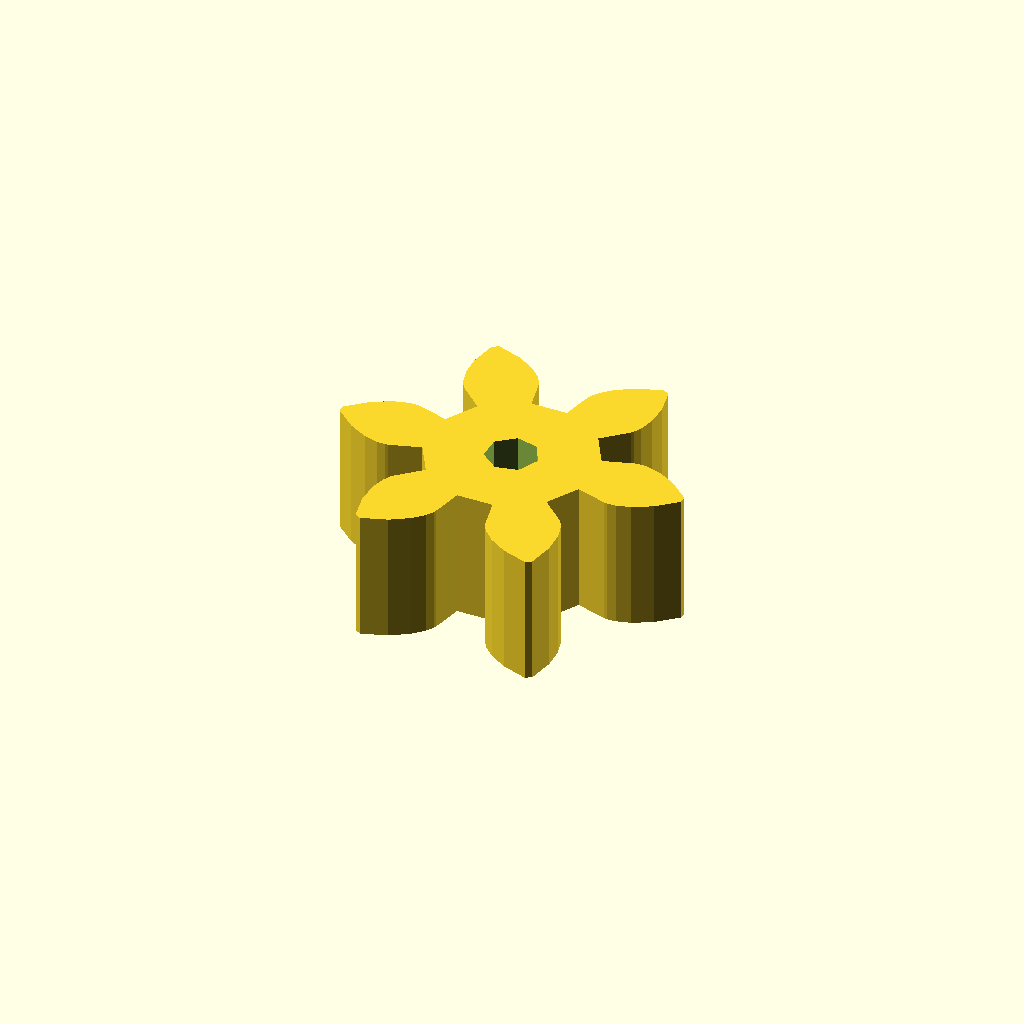
Cell 1: rendered with the file's own defaults.
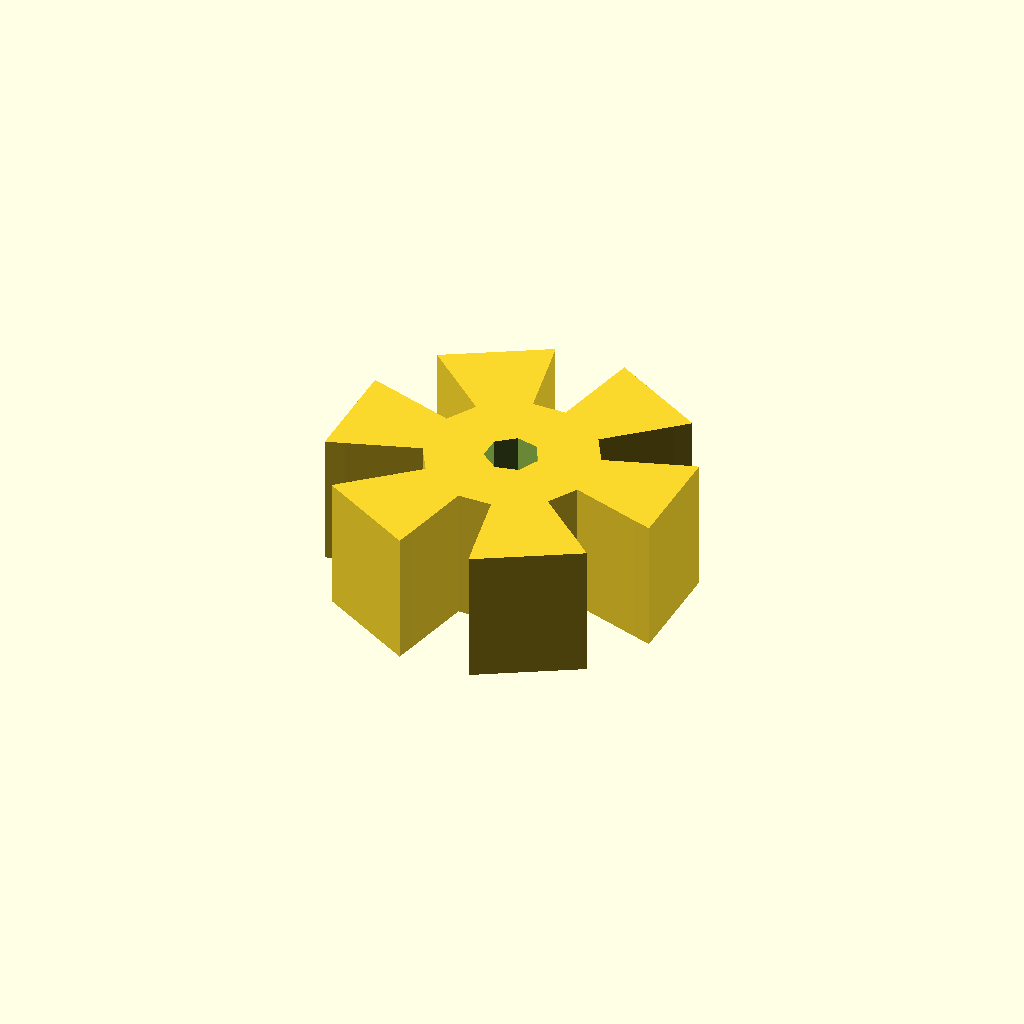
Cell 2 — pi set to 6.283185307179586, the other parameters unchanged.
All cells are drawn from one camera (rotation 55°, 0°, 25°, orthographic, colour scheme Cornfield), so only the parameter changes between them.
OpenSCAD source file parametric_involute_gear_v5.0.scad:
// Parametric Involute Bevel and Spur Gears by GregFrost
// It is licensed under the Creative Commons - GNU GPL license.
// © 2010 by GregFrost
// http://www.thingiverse.com/thing:3575

// Simple Test:
//gear (circular_pitch=1000,
//	gear_thickness = 20,
//	rim_thickness = 20,
//	hub_thickness = 20,
//	circles=5);

gear (
	number_of_teeth=6,
	circular_pitch=600, diametral_pitch=false,
	pressure_angle=28,
	clearance = 0.2,
	gear_thickness=10,
	rim_thickness=10,
	rim_width=5,
	hub_thickness=10,
	hub_diameter=15,
	bore_diameter=4,
	circles=0,
	backlash=0,
	twist=0,
	involute_facets=0);

//Complex Spur Gear Test:
//test_gears ();

// Meshing Double Helix:
//meshing_double_helix ();

// Demonstrate the backlash option for Spur gears.
//test_backlash ();

// Demonstrate how to make meshing bevel gears.
//bevel_gear_pair ();

pi=3.1415926535897932384626433832795;

//==================================================
// Bevel Gears:
// Two gears with the same cone distance, circular pitch (measured at the cone distance) 
// and pressure angle will mesh.

module bevel_gear_pair (
	gear1_teeth = 41,
	gear2_teeth = 7,
	axis_angle = 90,
	outside_circular_pitch=1000)
{
	outside_pitch_radius1 = gear1_teeth * outside_circular_pitch / 360;
	outside_pitch_radius2 = gear2_teeth * outside_circular_pitch / 360;
	pitch_apex1=outside_pitch_radius2 * sin (axis_angle) + 
		(outside_pitch_radius2 * cos (axis_angle) + outside_pitch_radius1) / tan (axis_angle);
	cone_distance = sqrt (pow (pitch_apex1, 2) + pow (outside_pitch_radius1, 2));
	pitch_apex2 = sqrt (pow (cone_distance, 2) - pow (outside_pitch_radius2, 2));
	echo ("cone_distance", cone_distance);
	pitch_angle1 = asin (outside_pitch_radius1 / cone_distance);
	pitch_angle2 = asin (outside_pitch_radius2 / cone_distance);
	echo ("pitch_angle1, pitch_angle2", pitch_angle1, pitch_angle2);
	echo ("pitch_angle1 + pitch_angle2", pitch_angle1 + pitch_angle2);

	rotate([0,0,90])
	translate ([0,0,pitch_apex1+20])
	{
		translate([0,0,-pitch_apex1])
		bevel_gear (
			number_of_teeth=gear1_teeth,
			cone_distance=cone_distance,
			pressure_angle=30,
			outside_circular_pitch=outside_circular_pitch);
	
		rotate([0,-(pitch_angle1+pitch_angle2),0])
		translate([0,0,-pitch_apex2])
		bevel_gear (
			number_of_teeth=gear2_teeth,
			cone_distance=cone_distance,
			pressure_angle=30,
			outside_circular_pitch=outside_circular_pitch);
	}
}

//Bevel Gear Finishing Options:
bevel_gear_flat = 0;
bevel_gear_back_cone = 1;

module bevel_gear (
	number_of_teeth=11,
	cone_distance=100,
	face_width=20,
	outside_circular_pitch=1000,
	pressure_angle=30,
	clearance = 0.2,
	bore_diameter=5,
	gear_thickness = 15,
	backlash = 0,
	involute_facets=0,
	finish = -1)
{
	echo ("bevel_gear",
		"teeth", number_of_teeth,
		"cone distance", cone_distance,
		face_width,
		outside_circular_pitch,
		pressure_angle,
		clearance,
		bore_diameter,
		involute_facets,
		finish);

	// Pitch diameter: Diameter of pitch circle at the fat end of the gear.
	outside_pitch_diameter  =  number_of_teeth * outside_circular_pitch / 180;
	outside_pitch_radius = outside_pitch_diameter / 2;

	// The height of the pitch apex.
	pitch_apex = sqrt (pow (cone_distance, 2) - pow (outside_pitch_radius, 2));
	pitch_angle = asin (outside_pitch_radius/cone_distance);

	echo ("Num Teeth:", number_of_teeth, " Pitch Angle:", pitch_angle);

	finish = (finish != -1) ? finish : (pitch_angle < 45) ? bevel_gear_flat : bevel_gear_back_cone;

	apex_to_apex=cone_distance / cos (pitch_angle);
	back_cone_radius = apex_to_apex * sin (pitch_angle);

	// Calculate and display the pitch angle. This is needed to determine the angle to mount two meshing cone gears.

	// Base Circle for forming the involute teeth shape.
	base_radius = back_cone_radius * cos (pressure_angle);	

	// Diametrial pitch: Number of teeth per unit length.
	pitch_diametrial = number_of_teeth / outside_pitch_diameter;

	// Addendum: Radial distance from pitch circle to outside circle.
	addendum = 1 / pitch_diametrial;
	// Outer Circle
	outer_radius = back_cone_radius + addendum;

	// Dedendum: Radial distance from pitch circle to root diameter
	dedendum = addendum + clearance;
	dedendum_angle = atan (dedendum / cone_distance);
	root_angle = pitch_angle - dedendum_angle;

	root_cone_full_radius = tan (root_angle)*apex_to_apex;
	back_cone_full_radius=apex_to_apex / tan (pitch_angle);

	back_cone_end_radius = 
		outside_pitch_radius - 
		dedendum * cos (pitch_angle) - 
		gear_thickness / tan (pitch_angle);
	back_cone_descent = dedendum * sin (pitch_angle) + gear_thickness;

	// Root diameter: Diameter of bottom of tooth spaces.
	root_radius = back_cone_radius - dedendum;

	half_tooth_thickness = outside_pitch_radius * sin (360 / (4 * number_of_teeth)) - backlash / 4;
	half_thick_angle = asin (half_tooth_thickness / back_cone_radius);

	face_cone_height = apex_to_apex-face_width / cos (pitch_angle);
	face_cone_full_radius = face_cone_height / tan (pitch_angle);
	face_cone_descent = dedendum * sin (pitch_angle);
	face_cone_end_radius = 
		outside_pitch_radius -
		face_width / sin (pitch_angle) - 
		face_cone_descent / tan (pitch_angle);

	// For the bevel_gear_flat finish option, calculate the height of a cube to select the portion of the gear that includes the full pitch face.
	bevel_gear_flat_height = pitch_apex - (cone_distance - face_width) * cos (pitch_angle);

//	translate([0,0,-pitch_apex])
	difference ()
	{
		intersection ()
		{
			union()
			{
				rotate (half_thick_angle)
				translate ([0,0,pitch_apex-apex_to_apex])
				cylinder ($fn=number_of_teeth*2, r1=root_cone_full_radius,r2=0,h=apex_to_apex);
				for (i = [1:number_of_teeth])
//				for (i = [1:1])
				{
					rotate ([0,0,i*360/number_of_teeth])
					{
						involute_bevel_gear_tooth (
							back_cone_radius = back_cone_radius,
							root_radius = root_radius,
							base_radius = base_radius,
							outer_radius = outer_radius,
							pitch_apex = pitch_apex,
							cone_distance = cone_distance,
							half_thick_angle = half_thick_angle,
							involute_facets = involute_facets);
					}
				}
			}

			if (finish == bevel_gear_back_cone)
			{
				translate ([0,0,-back_cone_descent])
				cylinder (
					$fn=number_of_teeth*2, 
					r1=back_cone_end_radius,
					r2=back_cone_full_radius*2,
					h=apex_to_apex + back_cone_descent);
			}
			else
			{
				translate ([-1.5*outside_pitch_radius,-1.5*outside_pitch_radius,0])
				cube ([3*outside_pitch_radius,
					3*outside_pitch_radius,
					bevel_gear_flat_height]);
			}
		}
		
		if (finish == bevel_gear_back_cone)
		{
			translate ([0,0,-face_cone_descent])
			cylinder (
				r1=face_cone_end_radius,
				r2=face_cone_full_radius * 2,
				h=face_cone_height + face_cone_descent+pitch_apex);
		}

		translate ([0,0,pitch_apex - apex_to_apex])
		cylinder (r=bore_diameter/2,h=apex_to_apex);
	}	
}

module involute_bevel_gear_tooth (
	back_cone_radius,
	root_radius,
	base_radius,
	outer_radius,
	pitch_apex,
	cone_distance,
	half_thick_angle,
	involute_facets)
{
//	echo ("involute_bevel_gear_tooth",
//		back_cone_radius,
//		root_radius,
//		base_radius,
//		outer_radius,
//		pitch_apex,
//		cone_distance,
//		half_thick_angle);

	min_radius = max (base_radius*2,root_radius*2);

	pitch_point = 
		involute (
			base_radius*2, 
			involute_intersect_angle (base_radius*2, back_cone_radius*2));
	pitch_angle = atan2 (pitch_point[1], pitch_point[0]);
	centre_angle = pitch_angle + half_thick_angle;

	start_angle = involute_intersect_angle (base_radius*2, min_radius);
	stop_angle = involute_intersect_angle (base_radius*2, outer_radius*2);

	res=(involute_facets!=0)?involute_facets:($fn==0)?5:$fn/4;

	translate ([0,0,pitch_apex])
	rotate ([0,-atan(back_cone_radius/cone_distance),0])
	translate ([-back_cone_radius*2,0,-cone_distance*2])
	union ()
	{
		for (i=[1:res])
		{
			assign (
				point1=
					involute (base_radius*2,start_angle+(stop_angle - start_angle)*(i-1)/res),
				point2=
					involute (base_radius*2,start_angle+(stop_angle - start_angle)*(i)/res))
			{
				assign (
					side1_point1 = rotate_point (centre_angle, point1),
					side1_point2 = rotate_point (centre_angle, point2),
					side2_point1 = mirror_point (rotate_point (centre_angle, point1)),
					side2_point2 = mirror_point (rotate_point (centre_angle, point2)))
				{
					polyhedron (
						points=[
							[back_cone_radius*2+0.1,0,cone_distance*2],
							[side1_point1[0],side1_point1[1],0],
							[side1_point2[0],side1_point2[1],0],
							[side2_point2[0],side2_point2[1],0],
							[side2_point1[0],side2_point1[1],0],
							[0.1,0,0]],
						triangles=[[0,1,2],[0,2,3],[0,3,4],[0,5,1],[1,5,2],[2,5,3],[3,5,4],[0,4,5]]);
				}
			}
		}
	}
}

module gear (
	number_of_teeth=15,
	circular_pitch=false, diametral_pitch=false,
	pressure_angle=28,
	clearance = 0.2,
	gear_thickness=5,
	rim_thickness=8,
	rim_width=5,
	hub_thickness=10,
	hub_diameter=15,
	bore_diameter=5,
	circles=0,
	backlash=0,
	twist=0,
	involute_facets=0)
{
	if (circular_pitch==false && diametral_pitch==false) 
		echo("MCAD ERROR: gear module needs either a diametral_pitch or circular_pitch");

	//Convert diametrial pitch to our native circular pitch
	circular_pitch = (circular_pitch!=false?circular_pitch:180/diametral_pitch);

	// Pitch diameter: Diameter of pitch circle.
	pitch_diameter  =  number_of_teeth * circular_pitch / 180;
	pitch_radius = pitch_diameter/2;
	echo ("Teeth:", number_of_teeth, " Pitch radius:", pitch_radius);

	// Base Circle
	base_radius = pitch_radius*cos(pressure_angle);

	// Diametrial pitch: Number of teeth per unit length.
	pitch_diametrial = number_of_teeth / pitch_diameter;

	// Addendum: Radial distance from pitch circle to outside circle.
	addendum = 1/pitch_diametrial;

	//Outer Circle
	outer_radius = pitch_radius+addendum;

	// Dedendum: Radial distance from pitch circle to root diameter
	dedendum = addendum + clearance;

	// Root diameter: Diameter of bottom of tooth spaces.
	root_radius = pitch_radius-dedendum;
	backlash_angle = backlash / pitch_radius * 180 / pi;
	half_thick_angle = (360 / number_of_teeth - backlash_angle) / 4;

	// Variables controlling the rim.
	rim_radius = root_radius - rim_width;

	// Variables controlling the circular holes in the gear.
	circle_orbit_diameter=hub_diameter/2+rim_radius;
	circle_orbit_curcumference=pi*circle_orbit_diameter;

	// Limit the circle size to 90% of the gear face.
	circle_diameter=
		min (
			0.70*circle_orbit_curcumference/circles,
			(rim_radius-hub_diameter/2)*0.9);

	difference ()
	{
		union ()
		{
			difference ()
			{
				linear_extrude (height=rim_thickness, convexity=10, twist=twist)
				gear_shape (
					number_of_teeth,
					pitch_radius = pitch_radius,
					root_radius = root_radius,
					base_radius = base_radius,
					outer_radius = outer_radius,
					half_thick_angle = half_thick_angle,
					involute_facets=involute_facets);

				if (gear_thickness < rim_thickness)
					translate ([0,0,gear_thickness])
					cylinder (r=rim_radius,h=rim_thickness-gear_thickness+1);
			}
			if (gear_thickness > rim_thickness)
				cylinder (r=rim_radius,h=gear_thickness);
			if (hub_thickness > gear_thickness)
				translate ([0,0,gear_thickness])
				cylinder (r=hub_diameter/2,h=hub_thickness-gear_thickness);
		}
		translate ([0,0,-1])
		cylinder (
			r=bore_diameter/2,
			h=2+max(rim_thickness,hub_thickness,gear_thickness));
		if (circles>0)
		{
			for(i=[0:circles-1])	
				rotate([0,0,i*360/circles])
				translate([circle_orbit_diameter/2,0,-1])
				cylinder(r=circle_diameter/2,h=max(gear_thickness,rim_thickness)+3);
		}
	}
}

module gear_shape (
	number_of_teeth,
	pitch_radius,
	root_radius,
	base_radius,
	outer_radius,
	half_thick_angle,
	involute_facets)
{
	union()
	{
		rotate (half_thick_angle) circle ($fn=number_of_teeth*2, r=root_radius);

		for (i = [1:number_of_teeth])
		{
			rotate ([0,0,i*360/number_of_teeth])
			{
				involute_gear_tooth (
					pitch_radius = pitch_radius,
					root_radius = root_radius,
					base_radius = base_radius,
					outer_radius = outer_radius,
					half_thick_angle = half_thick_angle,
					involute_facets=involute_facets);
			}
		}
	}
}

module involute_gear_tooth (
	pitch_radius,
	root_radius,
	base_radius,
	outer_radius,
	half_thick_angle,
	involute_facets)
{
	min_radius = max (base_radius,root_radius);

	pitch_point = involute (base_radius, involute_intersect_angle (base_radius, pitch_radius));
	pitch_angle = atan2 (pitch_point[1], pitch_point[0]);
	centre_angle = pitch_angle + half_thick_angle;

	start_angle = involute_intersect_angle (base_radius, min_radius);
	stop_angle = involute_intersect_angle (base_radius, outer_radius);

	res=(involute_facets!=0)?involute_facets:($fn==0)?5:$fn/4;

	union ()
	{
		for (i=[1:res])
		assign (
			point1=involute (base_radius,start_angle+(stop_angle - start_angle)*(i-1)/res),
			point2=involute (base_radius,start_angle+(stop_angle - start_angle)*i/res))
		{
			assign (
				side1_point1=rotate_point (centre_angle, point1),
				side1_point2=rotate_point (centre_angle, point2),
				side2_point1=mirror_point (rotate_point (centre_angle, point1)),
				side2_point2=mirror_point (rotate_point (centre_angle, point2)))
			{
				polygon (
					points=[[0,0],side1_point1,side1_point2,side2_point2,side2_point1],
					paths=[[0,1,2,3,4,0]]);
			}
		}
	}
}

// Mathematical Functions
//===============

// Finds the angle of the involute about the base radius at the given distance (radius) from it's center.
//source: http://www.mathhelpforum.com/math-help/geometry/136011-circle-involute-solving-y-any-given-x.html

function involute_intersect_angle (base_radius, radius) = sqrt (pow (radius/base_radius, 2) - 1) * 180 / pi;

// Calculate the involute position for a given base radius and involute angle.

function rotated_involute (rotate, base_radius, involute_angle) = 
[
	cos (rotate) * involute (base_radius, involute_angle)[0] + sin (rotate) * involute (base_radius, involute_angle)[1],
	cos (rotate) * involute (base_radius, involute_angle)[1] - sin (rotate) * involute (base_radius, involute_angle)[0]
];

function mirror_point (coord) = 
[
	coord[0], 
	-coord[1]
];

function rotate_point (rotate, coord) =
[
	cos (rotate) * coord[0] + sin (rotate) * coord[1],
	cos (rotate) * coord[1] - sin (rotate) * coord[0]
];

function involute (base_radius, involute_angle) = 
[
	base_radius*(cos (involute_angle) + involute_angle*pi/180*sin (involute_angle)),
	base_radius*(sin (involute_angle) - involute_angle*pi/180*cos (involute_angle)),
];


// Test Cases
//===============

module test_gears()
{
	translate([17,-15])
	{
		gear (number_of_teeth=17,
			circular_pitch=500,
			circles=8);
	
		rotate ([0,0,360*4/17])
		translate ([39.088888,0,0])
		{
			gear (number_of_teeth=11,
				circular_pitch=500,
				hub_diameter=0,
				rim_width=65);
			translate ([0,0,8])
			{
				gear (number_of_teeth=6,
					circular_pitch=300,
					hub_diameter=0,
					rim_width=5,
					rim_thickness=6,
					pressure_angle=31);
				rotate ([0,0,360*5/6])
				translate ([22.5,0,1])
				gear (number_of_teeth=21,
					circular_pitch=300,
					bore_diameter=2,
					hub_diameter=4,
					rim_width=1,
					hub_thickness=4,
					rim_thickness=4,
					gear_thickness=3,
					pressure_angle=31);
			}
		}

		translate ([-61.1111111,0,0])
		{
			gear (number_of_teeth=27,
				circular_pitch=500,
				circles=5,
				hub_diameter=2*8.88888889);

			translate ([0,0,10])
			{
				gear (
					number_of_teeth=14,
					circular_pitch=200,
					pressure_angle=5,
					clearance = 0.2,
					gear_thickness = 10,
					rim_thickness = 10,
					rim_width = 15,
					bore_diameter=5,
					circles=0);
				translate ([13.8888888,0,1])
				gear (
					number_of_teeth=11,
					circular_pitch=200,
					pressure_angle=5,
					clearance = 0.2,
					gear_thickness = 10,
					rim_thickness = 10,
					rim_width = 15,
					hub_thickness = 20,
					hub_diameter=2*7.222222,
					bore_diameter=5,
					circles=0);
			}
		}
	
		rotate ([0,0,360*-5/17])
		translate ([44.444444444,0,0])
		gear (number_of_teeth=15,
			circular_pitch=500,
			hub_diameter=10,
			rim_width=5,
			rim_thickness=5,
			gear_thickness=4,
			hub_thickness=6,
			circles=9);
	
		rotate ([0,0,360*-1/17])
		translate ([30.5555555,0,-1])
		gear (number_of_teeth=5,
			circular_pitch=500,
			hub_diameter=0,
			rim_width=5,
			rim_thickness=10);
	}
}

module meshing_double_helix ()
{
	test_double_helix_gear ();
	
	mirror ([0,1,0])
	translate ([58.33333333,0,0])
	test_double_helix_gear (teeth=13,circles=6);
}

module test_double_helix_gear (
	teeth=17,
	circles=8)
{
	//double helical gear
	{
		twist=200;
		height=20;
		pressure_angle=30;

		gear (number_of_teeth=teeth,
			circular_pitch=700,
			pressure_angle=pressure_angle,
			clearance = 0.2,
			gear_thickness = height/2*0.5,
			rim_thickness = height/2,
			rim_width = 5,
			hub_thickness = height/2*1.2,
			hub_diameter=15,
			bore_diameter=5,
			circles=circles,
			twist=twist/teeth);
		mirror([0,0,1])
		gear (number_of_teeth=teeth,
			circular_pitch=700,
			pressure_angle=pressure_angle,
			clearance = 0.2,
			gear_thickness = height/2,
			rim_thickness = height/2,
			rim_width = 5,
			hub_thickness = height/2,
			hub_diameter=15,
			bore_diameter=5,
			circles=circles,
			twist=twist/teeth);
	}
}

module test_backlash ()
{
	backlash = 2;
	teeth = 15;

	translate ([-29.166666,0,0])
	{
		translate ([58.3333333,0,0])
		rotate ([0,0,-360/teeth/4])
		gear (
			number_of_teeth = teeth,
			circular_pitch=700,
			gear_thickness = 12,
			rim_thickness = 15,
			rim_width = 5,
			hub_thickness = 17,
			hub_diameter=15,
			bore_diameter=5,
			backlash = 2,
			circles=8);
		
		rotate ([0,0,360/teeth/4])
		gear (
			number_of_teeth = teeth,
			circular_pitch=700,
			gear_thickness = 12,
			rim_thickness = 15,
			rim_width = 5,
			hub_thickness = 17,
			hub_diameter=15,
			bore_diameter=5,
			backlash = 2,
			circles=8);
	}

	color([0,0,128,0.5])
	translate([0,0,-5])
	cylinder ($fn=20,r=backlash / 4,h=25);
}
Customizer parameters (derived from the source; name, type, default, range or options):
pi: number, default 3.141592653589793
